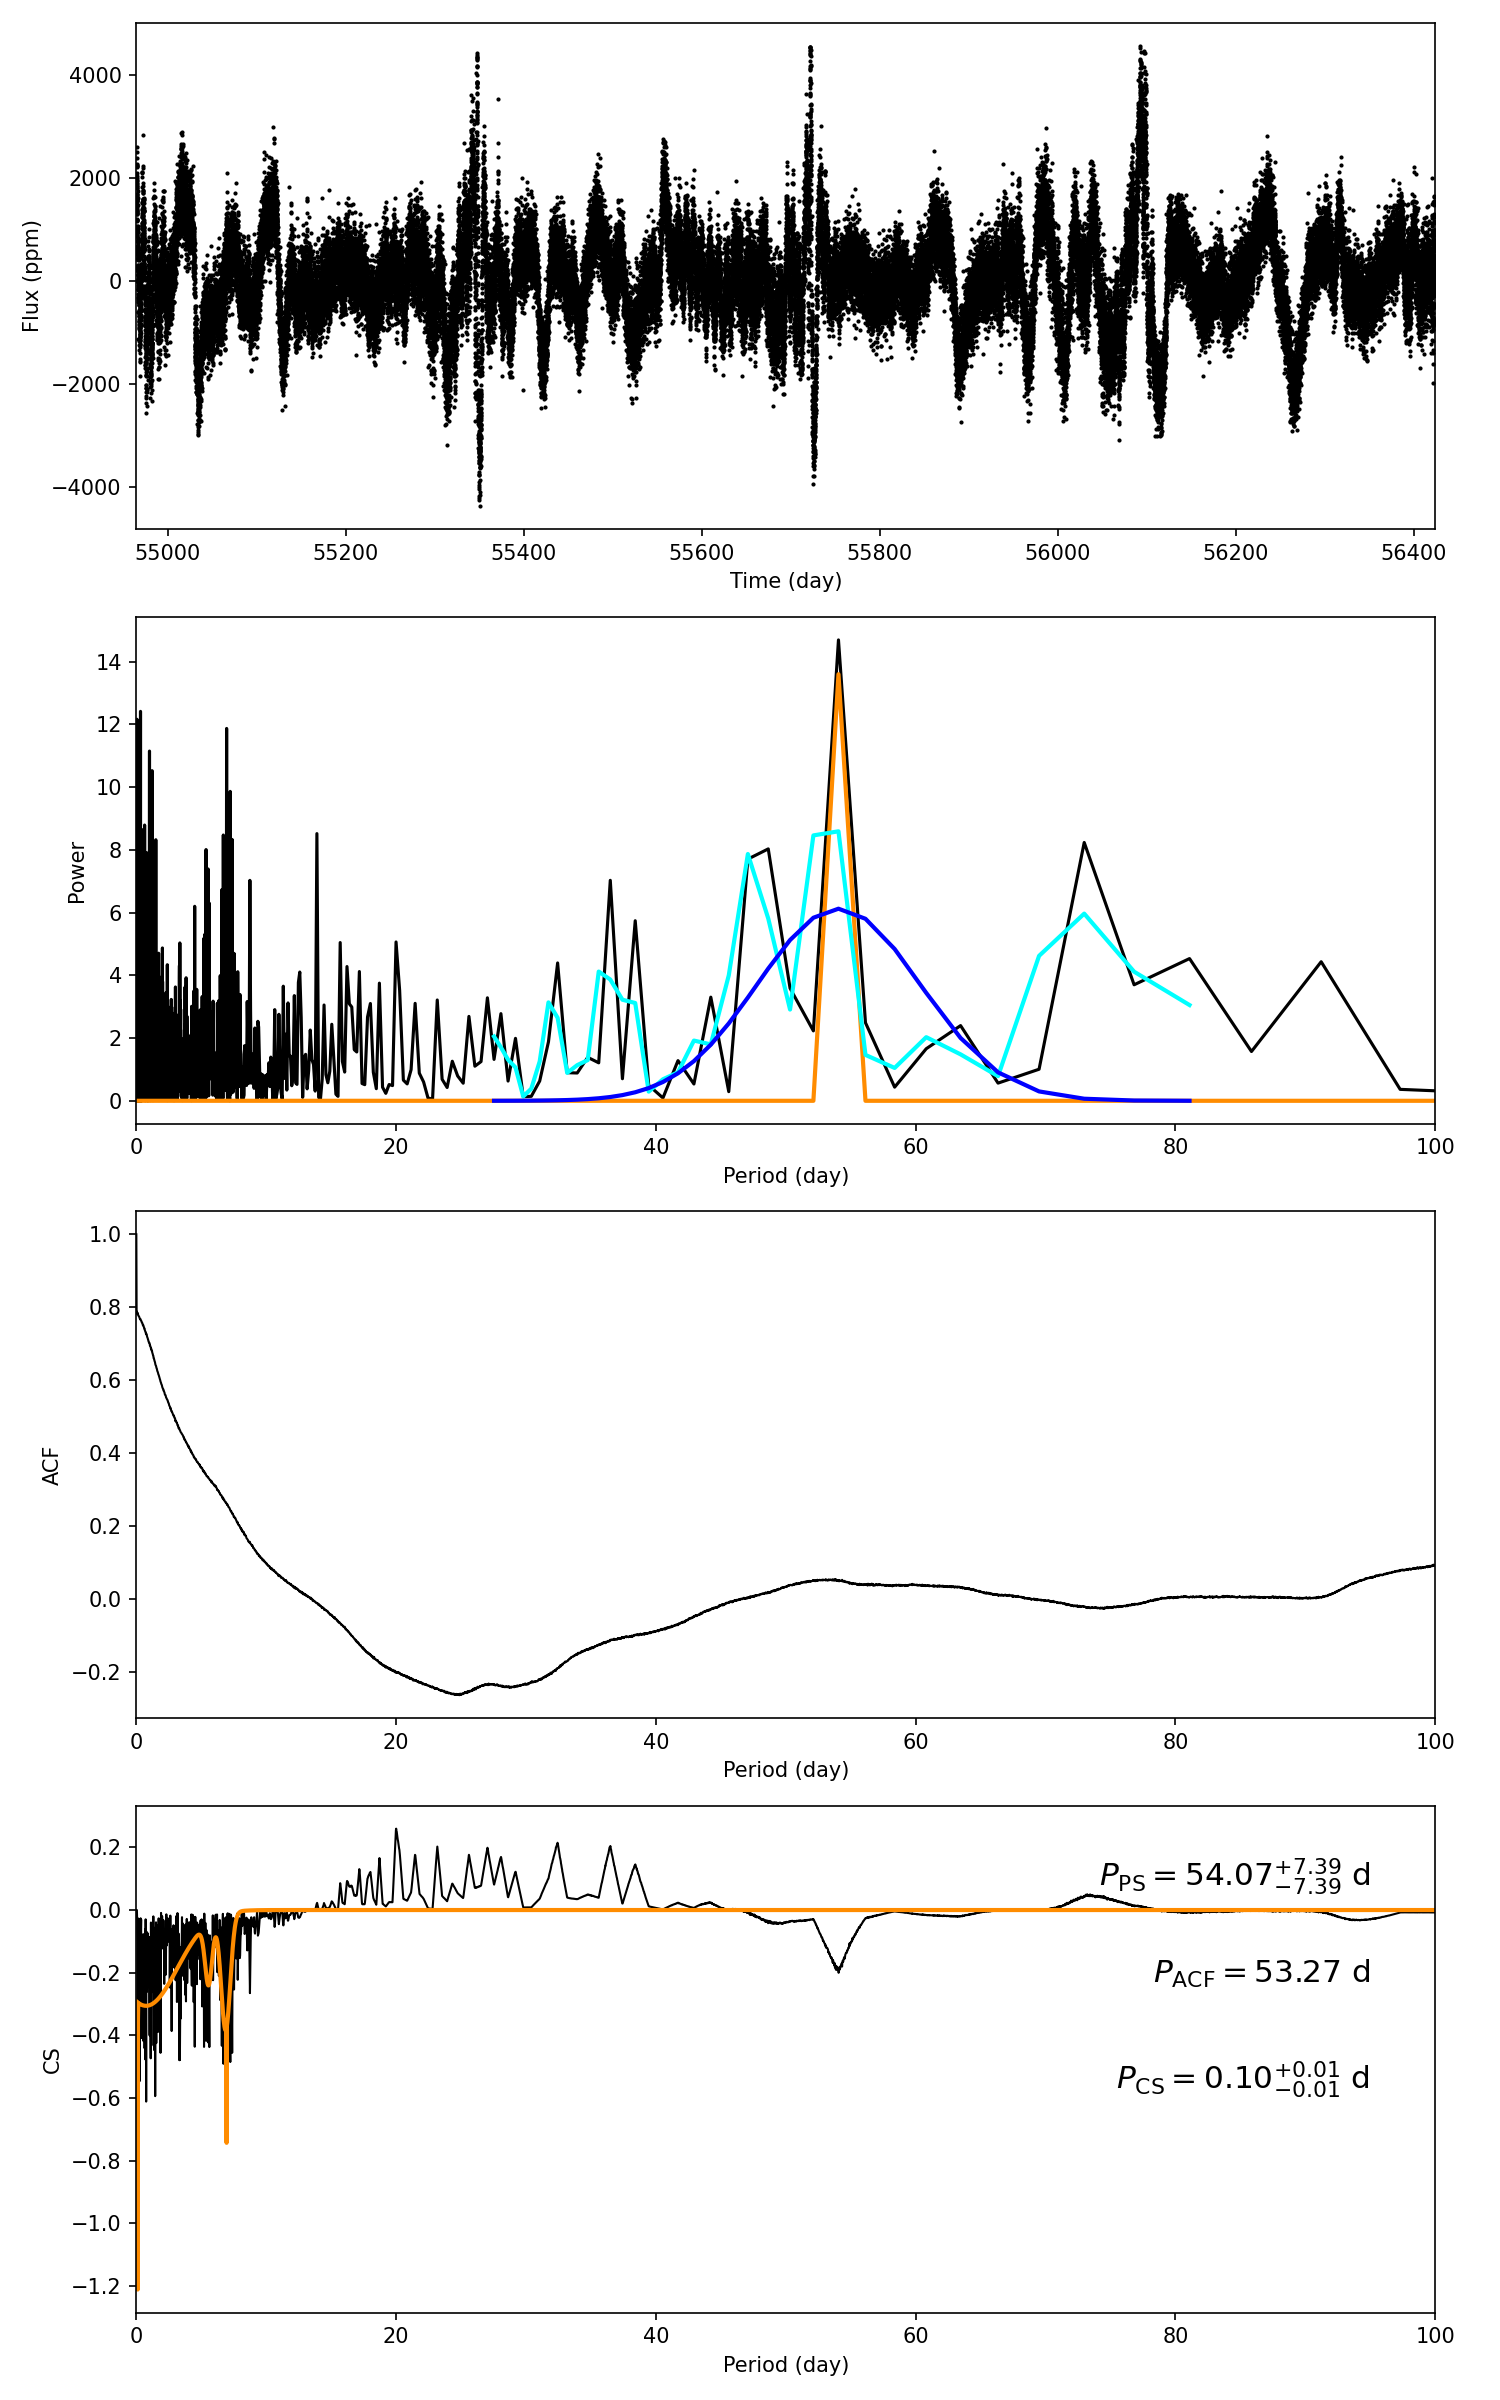

The file beside this chart, header and first rows:
target_id, prot_ps, prot_acf, prot_cs, e_prot_ps, E_prot_ps, e_prot_acf, E_prot_acf, e_prot_cs, E_prot_cs, sph_ps, sph_acf, sph_cs, e_sph_ps, e_sph_acf, e_sph_cs, h_ps, fa_prob_ps, hacf, gacf, hcs
8686941, 54.07, 53.27, 0.102, 7.389, 7.389, -1.0, -1.0, 0.01028, 0.01028, 904.3, 854.5, 401.5, 106.1, 154.2, 91.04, 14.69, 4.15676465460414e-07, 0.1477, 0.04791, 0.2598
